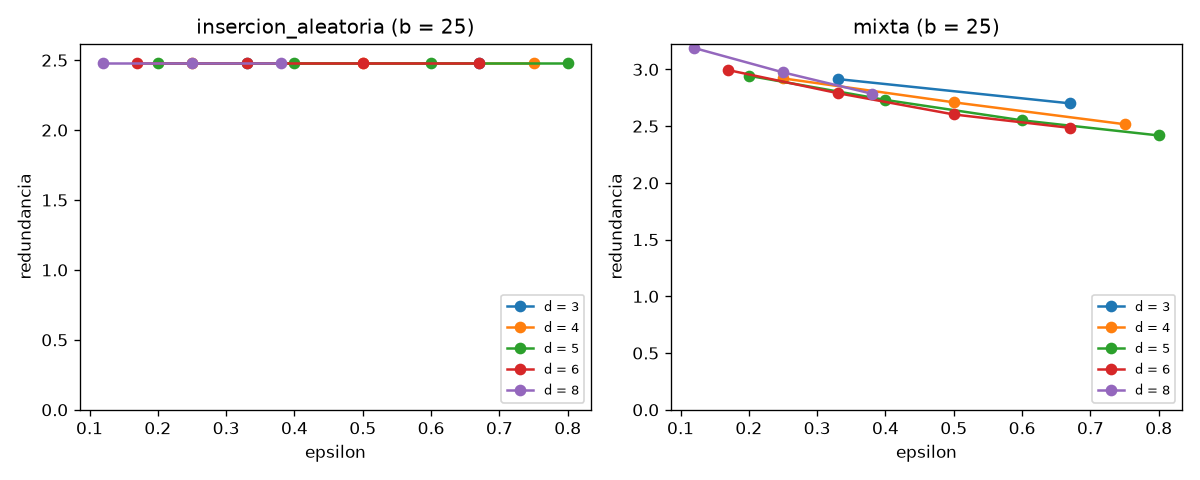

The data file committed next to this chart (first rows):
b, d, ed, k, epsilon, carga, redundancia, cota_redundancia, bloques_por_N_b, altura, busq_prom, act_prom, act_max
25, 3, 1, 8.33, 0.33, insercion_aleatoria, 2.482, 50.00, 3.276, 4, 3.93, 4.05, 11
25, 3, 1, 8.33, 0.33, mixta, 2.915, 50.00, 1.881, 4, 3.91, 3.97, 10
25, 3, 2, 8.33, 0.67, insercion_aleatoria, 2.482, 25.00, 3.272, 4, 3.93, 4.06, 11
25, 3, 2, 8.33, 0.67, mixta, 2.701, 25.00, 1.710, 4, 3.89, 3.97, 10
25, 4, 1, 6.25, 0.25, insercion_aleatoria, 2.482, 50.00, 3.276, 4, 3.92, 4.05, 11
25, 4, 1, 6.25, 0.25, mixta, 2.921, 50.00, 1.885, 4, 3.91, 3.97, 10
25, 4, 2, 6.25, 0.50, insercion_aleatoria, 2.482, 25.00, 3.272, 4, 3.92, 4.06, 11
25, 4, 2, 6.25, 0.50, mixta, 2.710, 25.00, 1.715, 4, 3.91, 3.97, 10
25, 4, 3, 6.25, 0.75, insercion_aleatoria, 2.482, 16.67, 3.186, 5, 3.96, 4.09, 13
25, 4, 3, 6.25, 0.75, mixta, 2.517, 16.67, 1.562, 4, 3.91, 3.97, 10
25, 5, 1, 5.00, 0.20, insercion_aleatoria, 2.482, 50.00, 3.276, 4, 3.92, 4.05, 11
25, 5, 1, 5.00, 0.20, mixta, 2.944, 50.00, 1.895, 4, 3.89, 3.97, 10
25, 5, 2, 5.00, 0.40, insercion_aleatoria, 2.482, 25.00, 3.272, 4, 3.92, 4.06, 11
25, 5, 2, 5.00, 0.40, mixta, 2.731, 25.00, 1.727, 4, 3.90, 3.97, 10
25, 5, 3, 5.00, 0.60, insercion_aleatoria, 2.482, 16.67, 3.186, 5, 3.96, 4.09, 13
25, 5, 3, 5.00, 0.60, mixta, 2.551, 16.67, 1.587, 4, 3.92, 3.97, 10
25, 5, 4, 5.00, 0.80, insercion_aleatoria, 2.482, 12.50, 3.181, 5, 4.00, 4.13, 12
25, 5, 4, 5.00, 0.80, mixta, 2.418, 12.50, 1.496, 4, 3.92, 3.98, 10
25, 6, 1, 4.17, 0.17, insercion_aleatoria, 2.482, 50.00, 3.276, 4, 3.92, 4.05, 11
25, 6, 1, 4.17, 0.17, mixta, 2.994, 50.00, 1.923, 4, 3.92, 3.98, 10
25, 6, 2, 4.17, 0.33, insercion_aleatoria, 2.482, 25.00, 3.272, 4, 3.93, 4.06, 11
25, 6, 2, 4.17, 0.33, mixta, 2.791, 25.00, 1.763, 4, 3.92, 3.98, 10
25, 6, 3, 4.17, 0.50, insercion_aleatoria, 2.482, 16.67, 3.186, 5, 3.98, 4.09, 13
25, 6, 3, 4.17, 0.50, mixta, 2.603, 16.67, 1.622, 4, 3.90, 3.97, 10
25, 6, 4, 4.17, 0.67, insercion_aleatoria, 2.482, 12.50, 3.181, 5, 4.02, 4.13, 12
25, 6, 4, 4.17, 0.67, mixta, 2.485, 12.50, 1.549, 4, 3.93, 3.98, 10
25, 8, 1, 3.12, 0.12, insercion_aleatoria, 2.482, 50.00, 3.276, 4, 3.92, 4.05, 11
25, 8, 1, 3.12, 0.12, mixta, 3.189, 50.00, 2.046, 4, 3.89, 3.98, 10
25, 8, 2, 3.12, 0.25, insercion_aleatoria, 2.482, 25.00, 3.272, 4, 3.93, 4.06, 11
25, 8, 2, 3.12, 0.25, mixta, 2.974, 25.00, 1.900, 4, 3.90, 3.98, 10
25, 8, 3, 3.12, 0.38, insercion_aleatoria, 2.482, 16.67, 3.186, 5, 3.96, 4.09, 13
25, 8, 3, 3.12, 0.38, mixta, 2.786, 16.67, 1.780, 4, 3.90, 3.98, 10
